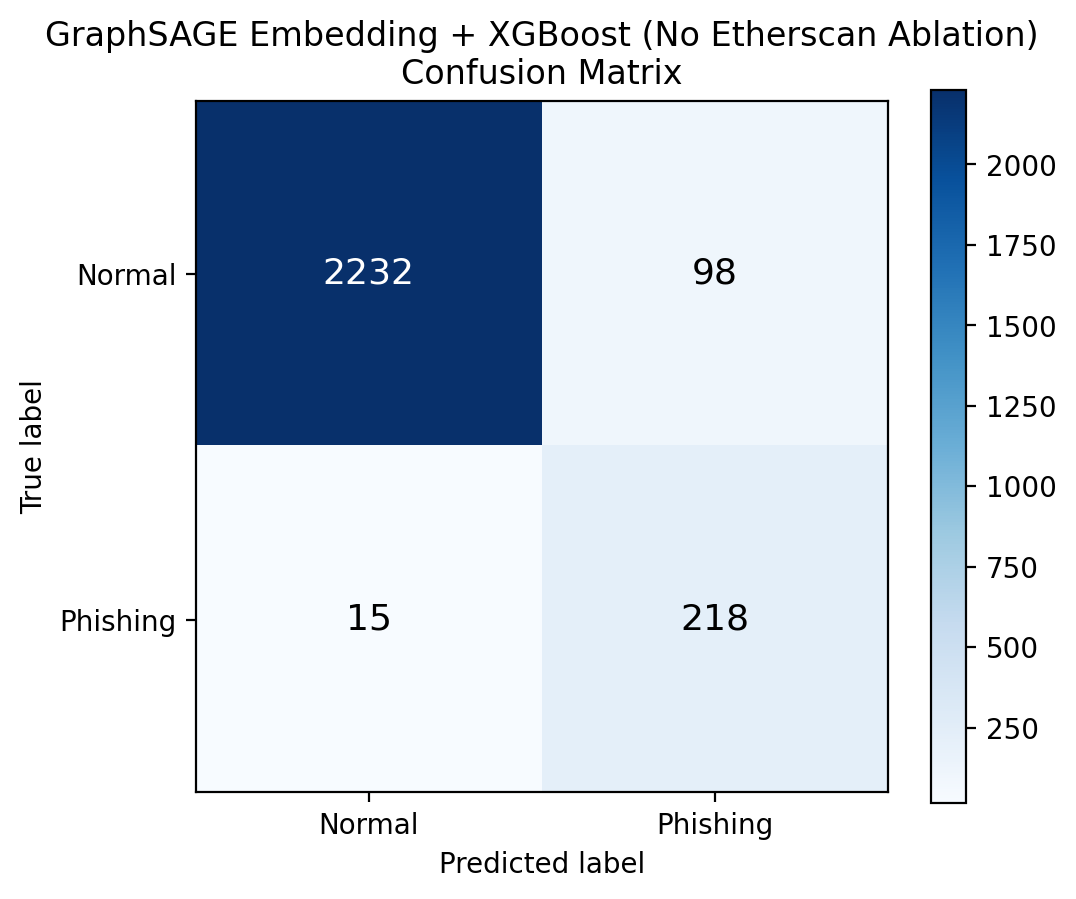

Source data for this figure (header and first rows):
, pred_normal, pred_phishing
actual_normal, 2232, 98
actual_phishing, 15, 218
